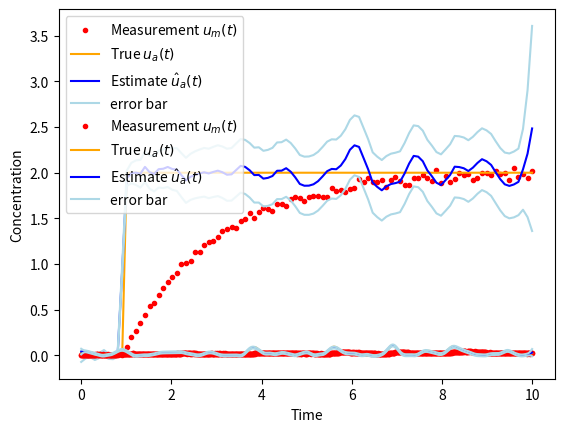

The script that saved this image:
#!/usr/bin/env python3

import numpy as n
import matplotlib.pyplot as plt
import scipy.signal as s


def diffusion_theory(u_m,                           # these are the measurements
                     k=1.0,                         # diffusion coefficient
                     t=n.linspace(0,5,num=100),     # time  
                     sigma=0.01,                    # u_m measurement noise standard deviation
                     smoothness=1.0):                   
    #
    # Let's solve this equation:
    # 0 = k (u_a(t) - u_m(t)) - d u_m / dt
    #
    # Here u_a(t) is concentration, and u_m(t) is constration affected by diffusion
    #
    # We'll express this equation using a discretized linear equation:
    # m = A x
    #
    # m = [ 0 ,  # these first zeroes are to satisfy the growth law equation
    #       0 ,
    #       ...,
    #       0,    # n_t
    #       u_m(t_1)+noise_1, # these are measurements of u_m(t), including noise
    #       u_m(t_2)+noise_2,
    #       ...,
    #       u_m(t_N)+noise_N ] 
    #
    # The unknown parameters are:   
    # 
    # x = [ u_a(t_1),   # concentration u_a(t)
    #       u_a(t_2),
    #       ...
    #       u_a(t_N),
    #       u_m(t_1),   # concentration u_m(t)
    #       u_m(t_2),
    #       ...
    #       u_m(t_N) ]
    #
    # We'll also include regularization to the assumes d^2 u_n(t) / dt^2 is a small normal random variable with variance
    # corresponding to 1.0/smoothness^2.
    #
    #
    n_t = len(t)
    A = n.zeros([n_t*2 + n_t-2,n_t*2])
    m = n.zeros(n_t*2 + n_t-2)
    dt = n.diff(t)[0]
    
    # diffusion equation
    # L is a very large number to ensure that the differential equation solution is nearly exact
    # this assentially means that these rows with L are equal to zero with a very very variance. 
    L=1e6
    for i in range(n_t):
        m[i]=0.0

        # these two lines are k(u_a(t) - u_m(t))
        A[i,i]=k*L       # u_a(t[i])  
        A[i,i+n_t]=-k*L  # u_m(t[i])
        

        # this is the derivative -du_m(t)/d_t,
        # we make sure this derivative operator is numerically time-symmetric everywhere it can be, and asymmetric
        # only at the edges
        if i > 0 and i < (n_t-1):
            # symmetric derivative if not at edge            
            A[i,i+n_t]+=-L*0.5/dt       # -0.5 * (u_m(t)-u_m(t-dt))/dt           
            A[i,i+n_t-1]+=L*0.5/dt    
            A[i,i+n_t+1]+=-L*0.5/dt     # -0.5 * (u_m(t+dt)-u_m(t))/dt                                      
            A[i,i+n_t]+=L*0.5/dt
        elif i == n_t-1:
            # at edge, the derivative is not symmetric
            A[i,i+n_t]+=-L*1.0/dt                
            A[i,i+n_t-1]+=L*1.0/dt
        elif i == 0:
            # at edge, the derivative is not symmetric
            A[i,i+n_t]+=L*1.0/dt                
            A[i,i+n_t+1]+=-L*1.0/dt
                    
    # measurements u_m(t_1) ... u_m(t_N)
    # weight based on error standard deviation
    for i in range(n_t):
        A[i+n_t,i+n_t] = 1.0/sigma[i]
        m[i+n_t]=u_m[i]/sigma[i]

    # smoothness regularization using tikhonov 2nd order difference
    for i in range(n_t-2):
        A[i+2*n_t,i+0] = smoothness/dt
        A[i+2*n_t,i+1] = -2.0*smoothness/dt
        A[i+2*n_t,i+2] = smoothness/dt
        m[i+2*n_t]=0.0
        
    # return theory matrix
    return(A,m)

def test_ua(t,t_on=1.0,u_a0=2.0,u_a1=2.0):
    """ simulated measurement """
    # this is a simulated true instantaneous concentration
    # simple "on" at t_on model and gradual decay
    u_a=n.zeros(len(t))
    u_a=n.linspace(u_a0,u_a1,num=len(t))
    # turn "on"
#    u_a[t<t_on]=0.0
    # smooth the step a little bit
    u_a=n.real(n.fft.ifft(n.fft.fft(n.repeat(1.0/5,5),len(u_a))*n.fft.fft(u_a)))
    u_a[t<t_on]=0.0    
    return(u_a)


def test_long_signal(T_max=10,n_t=1000,n_spikes=30,spike_len=20,spike_amp=1.0):
    """ simulate a longer measurement """
    t=n.linspace(0,T_max,num=n_t)
    u_a=n.zeros(len(t))

    for i in range(n_spikes):
        t_spike = int(n_t*n.random.rand(1))
        u_a[t_spike]=n.abs(n.random.randn(1)*spike_amp)

    u_a=n.real(n.fft.ifft(n.fft.fft(n.repeat(1.0/float(spike_len),spike_len),len(u_a))*n.fft.fft(u_a)))
    u_a=n.real(n.fft.ifft(n.fft.fft(n.repeat(1.0/float(spike_len),spike_len),len(u_a))*n.fft.fft(u_a)))
    u_a=n.real(n.fft.ifft(n.fft.fft(n.repeat(1.0/float(spike_len),spike_len),len(u_a))*n.fft.fft(u_a)))    

    
    return(t,u_a)


def forward_model(t,u_a,k=1.0,u_m0=0.0):
    """ forward model """
    # evaluate the forward model, which includes slow diffusion
    # t is time
    # u_a is the concentration
    # k is the diffusion time constant
    # u_m0 is the initial boundary condition for the diffused quantity
    u_m = n.zeros(len(t))
    dt = n.diff(t)[0]
    for i in range(1,len(t)):
        u_m[i]=u_a[i] - (u_a[i]-u_m[i-1])*n.exp(-k*dt)
    return(u_m)

def sim_meas(t,u_a,k=1.0,u_m0=0.0):
    # simulate measurements, including noise
    u_m=forward_model(t,u_a,k=k,u_m0=u_m0)
    # a simple model for measurement noise, which includes
    # noise that is always there, and noise that depends on the quantity
    noise_std = u_m*0.02 + 0.001
    m=u_m + noise_std*n.random.randn(len(u_m))
    return(m,noise_std)

def short_test(k=0.5):
    t=n.linspace(0,10,num=100)
    u_a=test_ua(t,t_on=1.0,u_a0=2.0,u_a1=2.0)
    n_t=len(t)

    # simulate measurement affected by diffusion
    u_m=forward_model(t,u_a,k=k)
    m,noise_std=sim_meas(t,u_a,k=k)

    # create theory matrix
    A,m_v=diffusion_theory(m,k=k,t=t,sigma=noise_std,smoothness=0.5)

    xhat=n.linalg.lstsq(A,m_v)[0]

    u_a_estimate=xhat[0:n_t]
    
    # a posteriori error covariance
    Sigma_p=n.linalg.inv(n.dot(n.transpose(A),A))

    u_a_std=n.sqrt(n.diag(Sigma_p)[0:n_t])
          
    plt.plot(t,m,".",label="Measurement $u_m(t)$",color="red")
    plt.plot(t,u_a,label="True $u_a(t)$",color="orange")
    plt.plot(t,u_a_estimate,color="blue",label="Estimate $\\hat{u}_a(t)$")
    plt.plot(t,u_a_estimate+2.0*u_a_std,color="lightblue",label="error bar")
    plt.plot(t,u_a_estimate-2.0*u_a_std,color="lightblue")
    plt.xlabel("Time")
    plt.ylabel("Concentration")
    plt.legend()
    plt.show()

def long_test():
    t,u_a=test_long_signal()
    n_t=len(t)

    u_m=forward_model(t,u_a)
    m,noise_std=sim_meas(t,u_a)

    # create theory matrix
    A,m_v=diffusion_theory(m,k=1.0,t=t,sigma=noise_std,smoothness=10.0)

    xhat=n.linalg.lstsq(A,m_v)[0]

    u_a_estimate=xhat[0:n_t]
    
    # a posteriori error covariance
    Sigma_p=n.linalg.inv(n.dot(n.transpose(A),A))

    u_a_std=n.sqrt(n.diag(Sigma_p)[0:n_t])
          
    plt.plot(t,m,".",label="Measurement $u_m(t)$",color="red")
    plt.plot(t,u_a,label="True $u_a(t)$",color="orange")
    plt.plot(t,u_a_estimate,color="blue",label="Estimate $\\hat{u}_a(t)$")
    plt.plot(t,u_a_estimate+2.0*u_a_std,color="lightblue",label="error bar")
    plt.plot(t,u_a_estimate-2.0*u_a_std,color="lightblue")
    plt.xlabel("Time")
    plt.ylabel("Concentration")
    plt.legend()
    plt.show()

    
if __name__ == "__main__":
    short_test()
    long_test()


        
        
    
